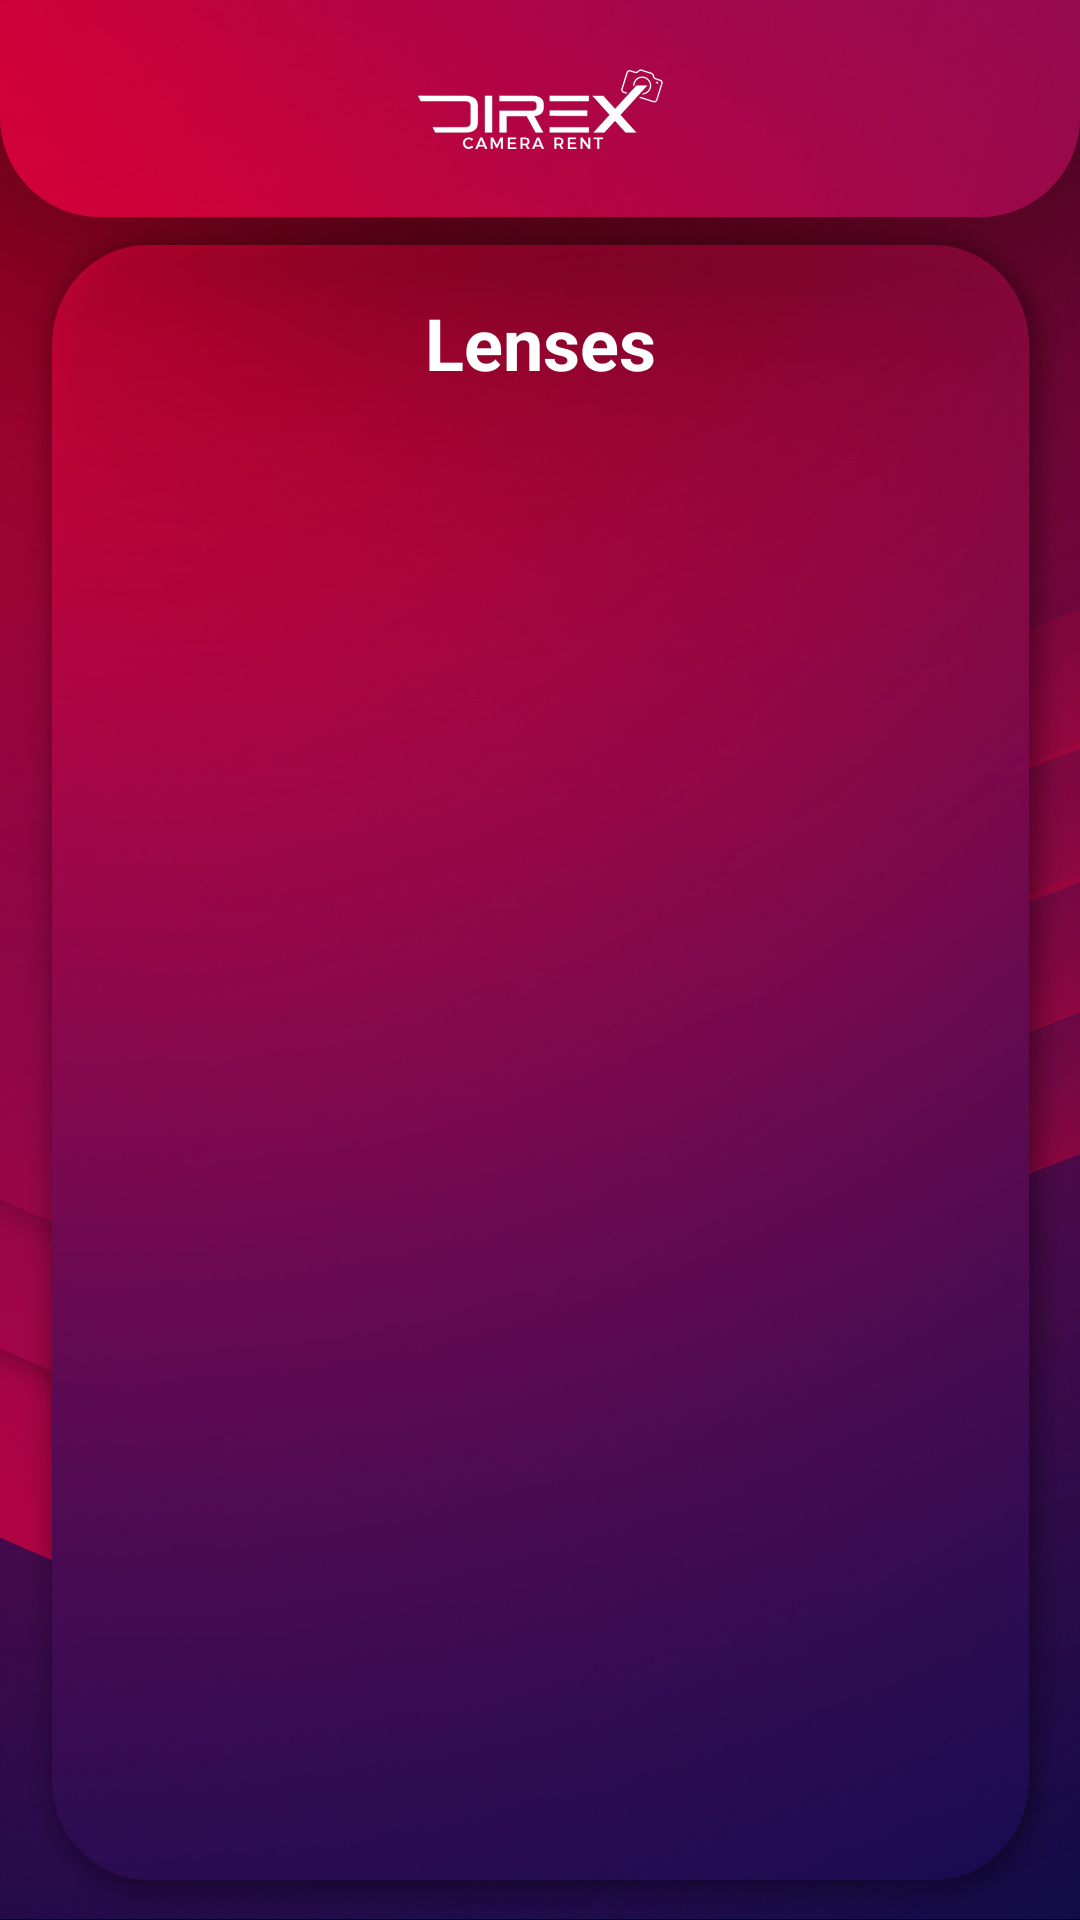

Here is an Android app screen rendered from its layout file. Give the layout XML and the strings, colors and styles it references.
<!-- AndroidManifest.xml: application theme Theme.DirexCameraRent -->
<!-- res/layout/activity_customer_camera_list.xml -->
<?xml version="1.0" encoding="utf-8"?>
<LinearLayout xmlns:android="http://schemas.android.com/apk/res/android"
    xmlns:app="http://schemas.android.com/apk/res-auto"
    xmlns:tools="http://schemas.android.com/tools"
    android:layout_width="match_parent"
    android:layout_height="match_parent"
    android:orientation="vertical"
    android:background="@drawable/tttt"
    tools:context=".CustomerCameraList">

    <TextView
        android:id="@+id/textView6"
        android:layout_width="match_parent"
        android:layout_height="98dp" />

    <TextView
        android:id="@+id/textView5"
        android:layout_width="match_parent"
        android:layout_height="60dp"
        android:text="Lenses"
        android:textAlignment="center"
        android:textColor="#FFFFFF"
        android:textSize="24sp"
        android:textStyle="bold" />

    <androidx.recyclerview.widget.RecyclerView
        android:id="@+id/cRVlenslist"
        android:layout_width="match_parent"
        android:layout_height="531dp"
        android:layout_marginHorizontal="30dp" />

</LinearLayout>
<!-- resources referenced by this layout -->
<resources>
  <!-- drawable tttt: png bitmap (drawable, 329793 bytes) -->
  <style name="Theme.DirexCameraRent" parent="Theme.MaterialComponents.DayNight.NoActionBar">
          
          <item name="colorPrimary">@color/black</item>
          <item name="colorPrimaryVariant">@color/black</item>
          <item name="colorOnPrimary">@color/white</item>
          
          <item name="colorSecondary">@color/teal_200</item>
          <item name="colorSecondaryVariant">@color/teal_700</item>
          <item name="colorOnSecondary">@color/black</item>
          
          <item name="android:statusBarColor" tools:targetApi="l">?attr/colorPrimaryVariant</item>
          
      </style>
  <!-- not gathered from this repository: default colours our renderer supplied (Android Studio template values) -->
  <color name="teal_200">#FF03DAC5</color>
  <color name="teal_700">#FF018786</color>
  <color name="black">#FF000000</color>
  <color name="white">#FFFFFFFF</color>
</resources>
